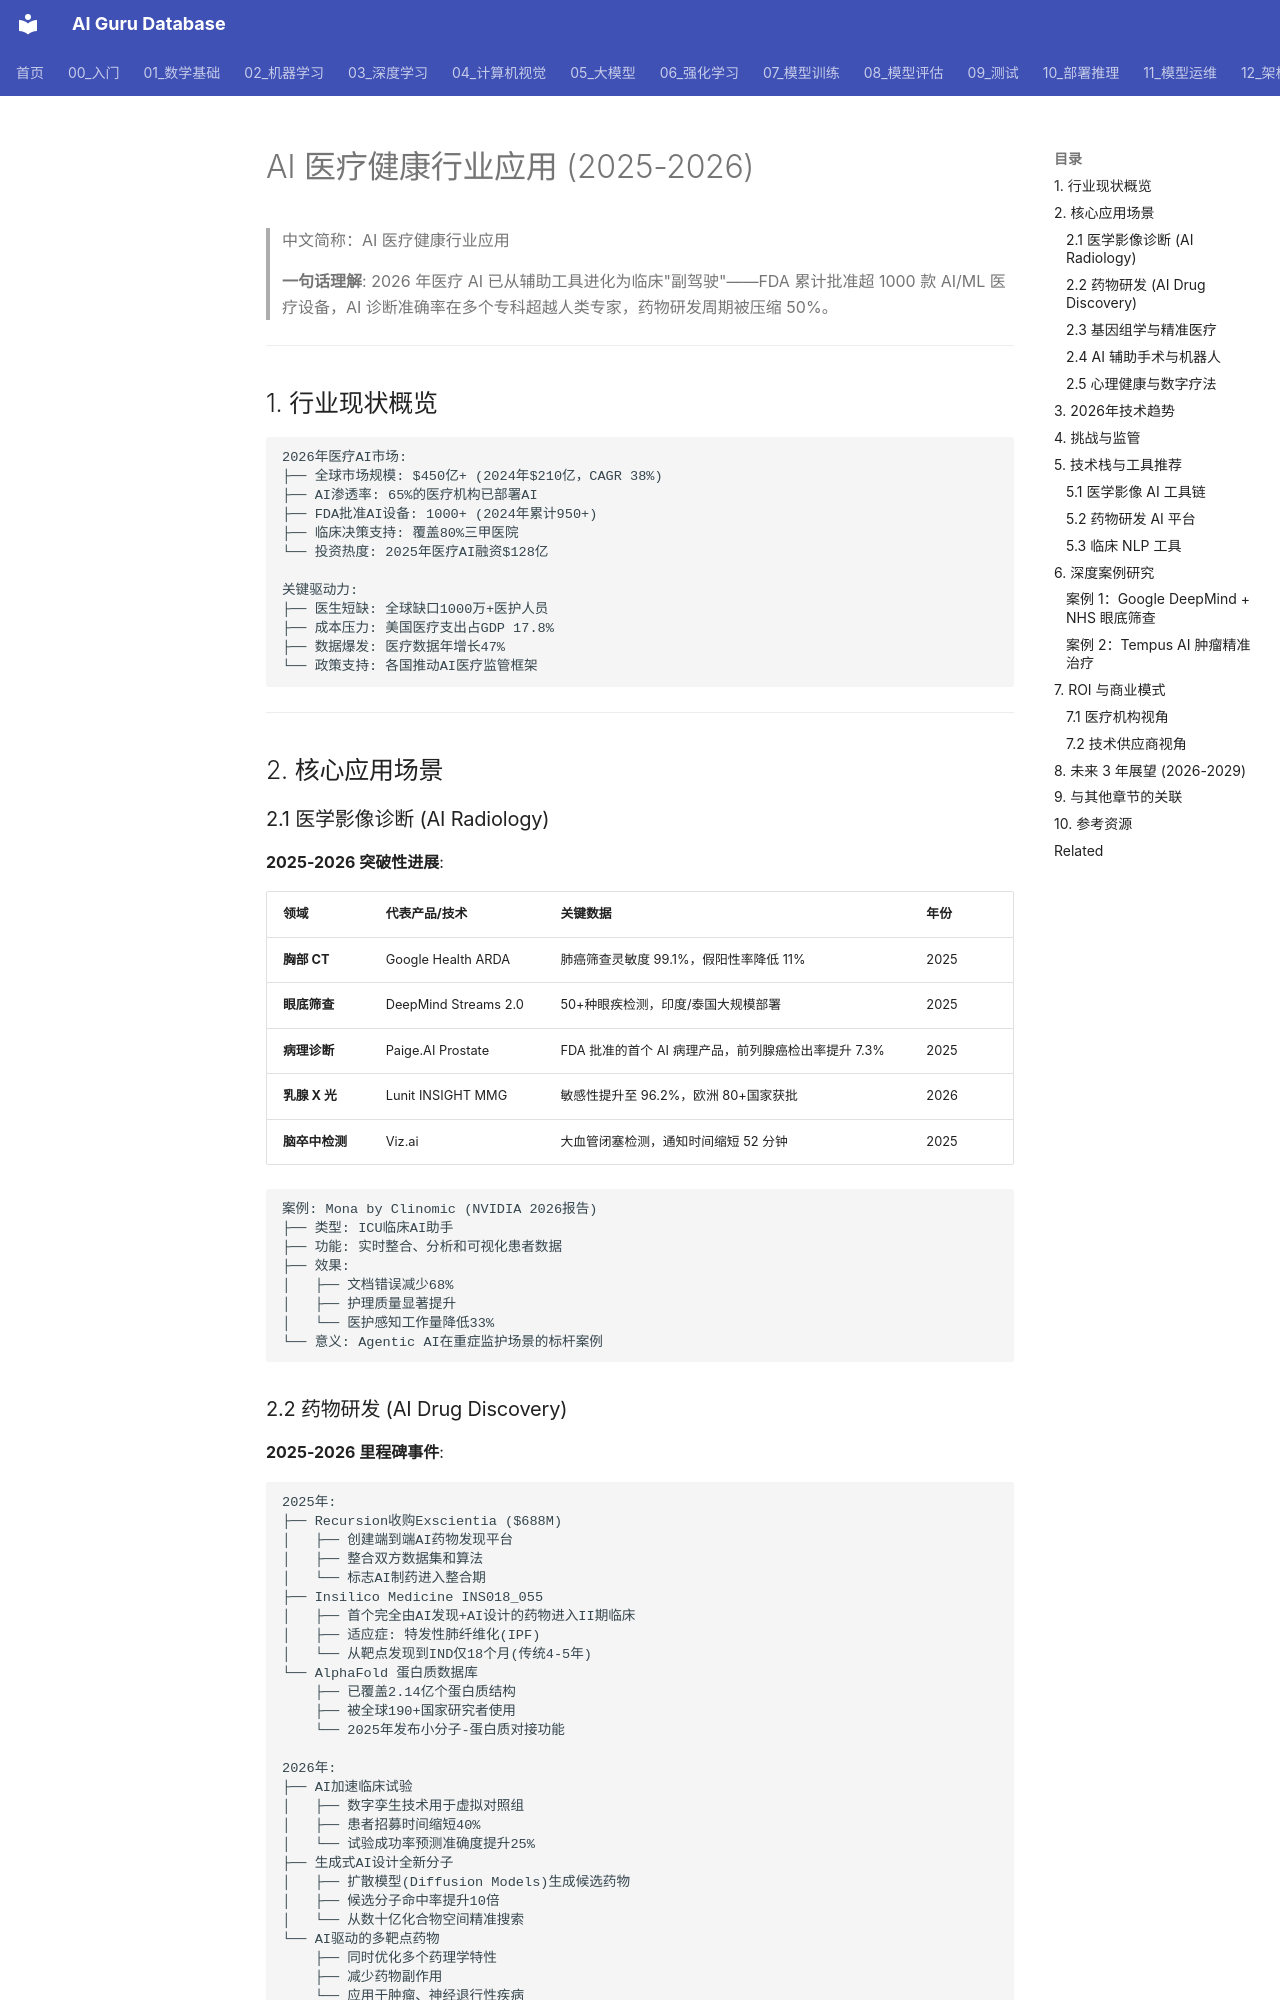

repository: ai-guru-global/ai-guru-database · page: 18_行业应用/03_医疗健康/01_AI医疗健康2026/index.html · generator: mkdocs

---
title: 'AI 医疗健康行业应用 (2025-2026)'
category: '18-ai-applications-industry-healthcare'
tags: ["ai-applications", "industry", "finance", "healthcare"]
summary: '> **一句话理解**: 2026年医疗AI已从辅助工具进化为临床"副驾驶"——FDA累计批准超1000款AI/ML医疗设备，AI诊断准确率在多个专科超越人类专家，药物研发周期被压缩50%。'
created: '2026-05-31'
updated: '2026-05-31'
tier: supporting
aliases:
  - "Ai Healthcare 2026"
  - "AI Healthcare 2026"
  - AI_Healthcare_2026
sources: []

name_zh: "AI 医疗健康行业应用"
---
# AI 医疗健康行业应用 (2025-2026)

> 中文简称：AI 医疗健康行业应用

> **一句话理解**: 2026 年医疗 AI 已从辅助工具进化为临床"副驾驶"——FDA 累计批准超 1000 款 AI/ML 医疗设备，AI 诊断准确率在多个专科超越人类专家，药物研发周期被压缩 50%。

---

## 1. 行业现状概览

```
2026年医疗AI市场:
├── 全球市场规模: $450亿+ (2024年$210亿，CAGR 38%)
├── AI渗透率: 65%的医疗机构已部署AI
├── FDA批准AI设备: 1000+ (2024年累计950+)
├── 临床决策支持: 覆盖80%三甲医院
└── 投资热度: 2025年医疗AI融资$128亿

关键驱动力:
├── 医生短缺: 全球缺口1000万+医护人员
├── 成本压力: 美国医疗支出占GDP 17.8%
├── 数据爆发: 医疗数据年增长47%
└── 政策支持: 各国推动AI医疗监管框架
```

---

## 2. 核心应用场景

### 2.1 医学影像诊断 (AI Radiology)

**2025-2026 突破性进展**:

| 领域 | 代表产品/技术 | 关键数据 | 年份 |
|------|--------------|----------|------|
| **胸部 CT** | Google Health ARDA | 肺癌筛查灵敏度 99.1%，假阳性率降低 11% | 2025 |
| **眼底筛查** | DeepMind Streams 2.0 | 50+种眼疾检测，印度/泰国大规模部署 | 2025 |
| **病理诊断** | Paige.AI Prostate | FDA 批准的首个 AI 病理产品，前列腺癌检出率提升 7.3% | 2025 |
| **乳腺 X 光** | Lunit INSIGHT MMG | 敏感性提升至 96.2%，欧洲 80+国家获批 | 2026 |
| **脑卒中检测** | Viz.ai | 大血管闭塞检测，通知时间缩短 52 分钟 | 2025 |

```
案例: Mona by Clinomic (NVIDIA 2026报告)
├── 类型: ICU临床AI助手
├── 功能: 实时整合、分析和可视化患者数据
├── 效果:
│   ├── 文档错误减少68%
│   ├── 护理质量显著提升
│   └── 医护感知工作量降低33%
└── 意义: Agentic AI在重症监护场景的标杆案例
```
